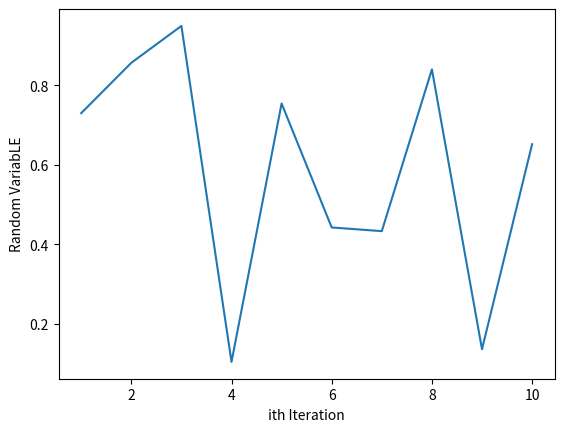

Write Python code to recreate this figure.
import matplotlib.pyplot as plt
import numpy as np

x = np.arange(1,11)
values = np.random.rand(10)

plt.plot(x,values)

plt.xlabel('ith Iteration')
plt.ylabel('Random VariabLE')
plt.show()
plt.close()
